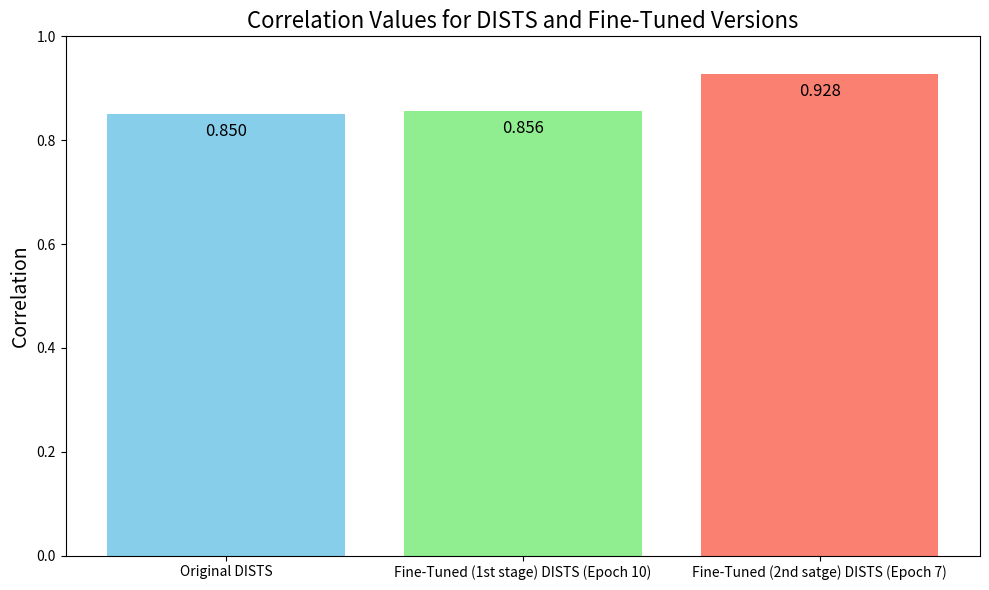

Write Python code to recreate this figure.
import matplotlib.pyplot as plt

# Data for the bar chart
models = ['Original DISTS', 'Fine-Tuned (1st stage) DISTS (Epoch 10)', 'Fine-Tuned (2nd satge) DISTS (Epoch 7)']
correlations = [0.850210983, 0.856371422, 0.928304919]

# Create the bar chart
plt.figure(figsize=(10, 6))
bars = plt.bar(models, correlations, color=['skyblue', 'lightgreen', 'salmon'])

# Adding the correlation values above the bars
for bar, corr in zip(bars, correlations):
    plt.text(bar.get_x() + bar.get_width() / 2, bar.get_height() - 0.05,
             f'{corr:.3f}', ha='center', va='bottom', fontsize=12, color='black')

# Chart title and labels
plt.title('Correlation Values for DISTS and Fine-Tuned Versions', fontsize=16)
plt.ylabel('Correlation', fontsize=14)
plt.ylim(0.0, 1.0)  # Adjusting y-axis to highlight differences

# Display the chart
plt.tight_layout()
plt.show()
